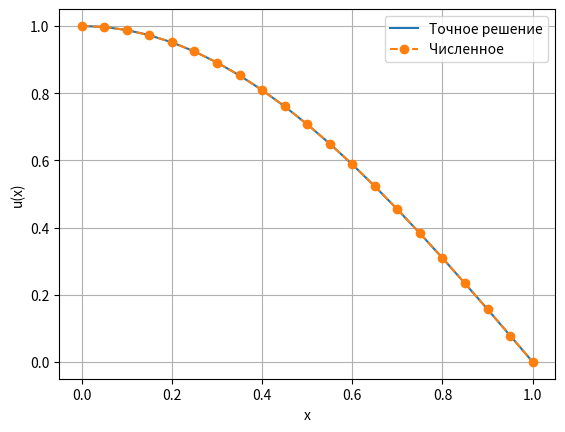

Here is the Python script that generated this plot:
import numpy as np
import matplotlib.pyplot as plt



N = 20
h = 1.0 / N
x = np.array([i * h for i in range(N + 1)])


def f(x):
    return (np.pi**2 / 4 + x**2) * np.cos(np.pi * x / 2)

def u_exact(x):
    return np.cos(np.pi * x / 2)


M = N - 1

a = np.zeros(M) 
b = np.zeros(M)  
c = np.zeros(M)  
d = np.zeros(M)  

for i in range(M):
    xi = x[i + 1]

    a[i] = -1.0
    b[i] = 2.0 + h**2 * xi**2
    c[i] = -1.0
    d[i] = h**2 * f(xi)


d[0] += 1.0      # u(0) = 1
c[M - 1] = 0.0   # u(1) = 0


alpha = np.zeros(M)
beta = np.zeros(M)

alpha[0] = c[0] / b[0]
beta[0] = d[0] / b[0]

for i in range(1, M):
    denom = b[i] - a[i] * alpha[i - 1]
    alpha[i] = c[i] / denom if i < M - 1 else 0.0
    beta[i] = (d[i] - a[i] * beta[i - 1]) / denom

u_inner = np.zeros(M)
u_inner[M - 1] = beta[M - 1]

for i in range(M - 2, -1, -1):
    u_inner[i] = beta[i] - alpha[i] * u_inner[i + 1]


u_num = np.zeros(N + 1)
u_num[0] = 1.0
u_num[1:N] = u_inner
u_num[N] = 0.0

u_ex = u_exact(x)


print(" i |    x_i    |   u_i (числ.)   |   u_i (точн.)   |   ошибка")
print("-" * 70)

for i in range(N + 1):
    err = abs(u_num[i] - u_ex[i])
    print(f"{i:2d} | {x[i]:8.5f} | {u_num[i]:14.8f} | {u_ex[i]:14.8f} | {err:10.2e}")

print("-" * 70)


plt.plot(x, u_ex, label="Точное решение")
plt.plot(x, u_num, "o--", label="Численное")
plt.xlabel("x")
plt.ylabel("u(x)")
plt.legend()
plt.grid(True)
plt.show()
